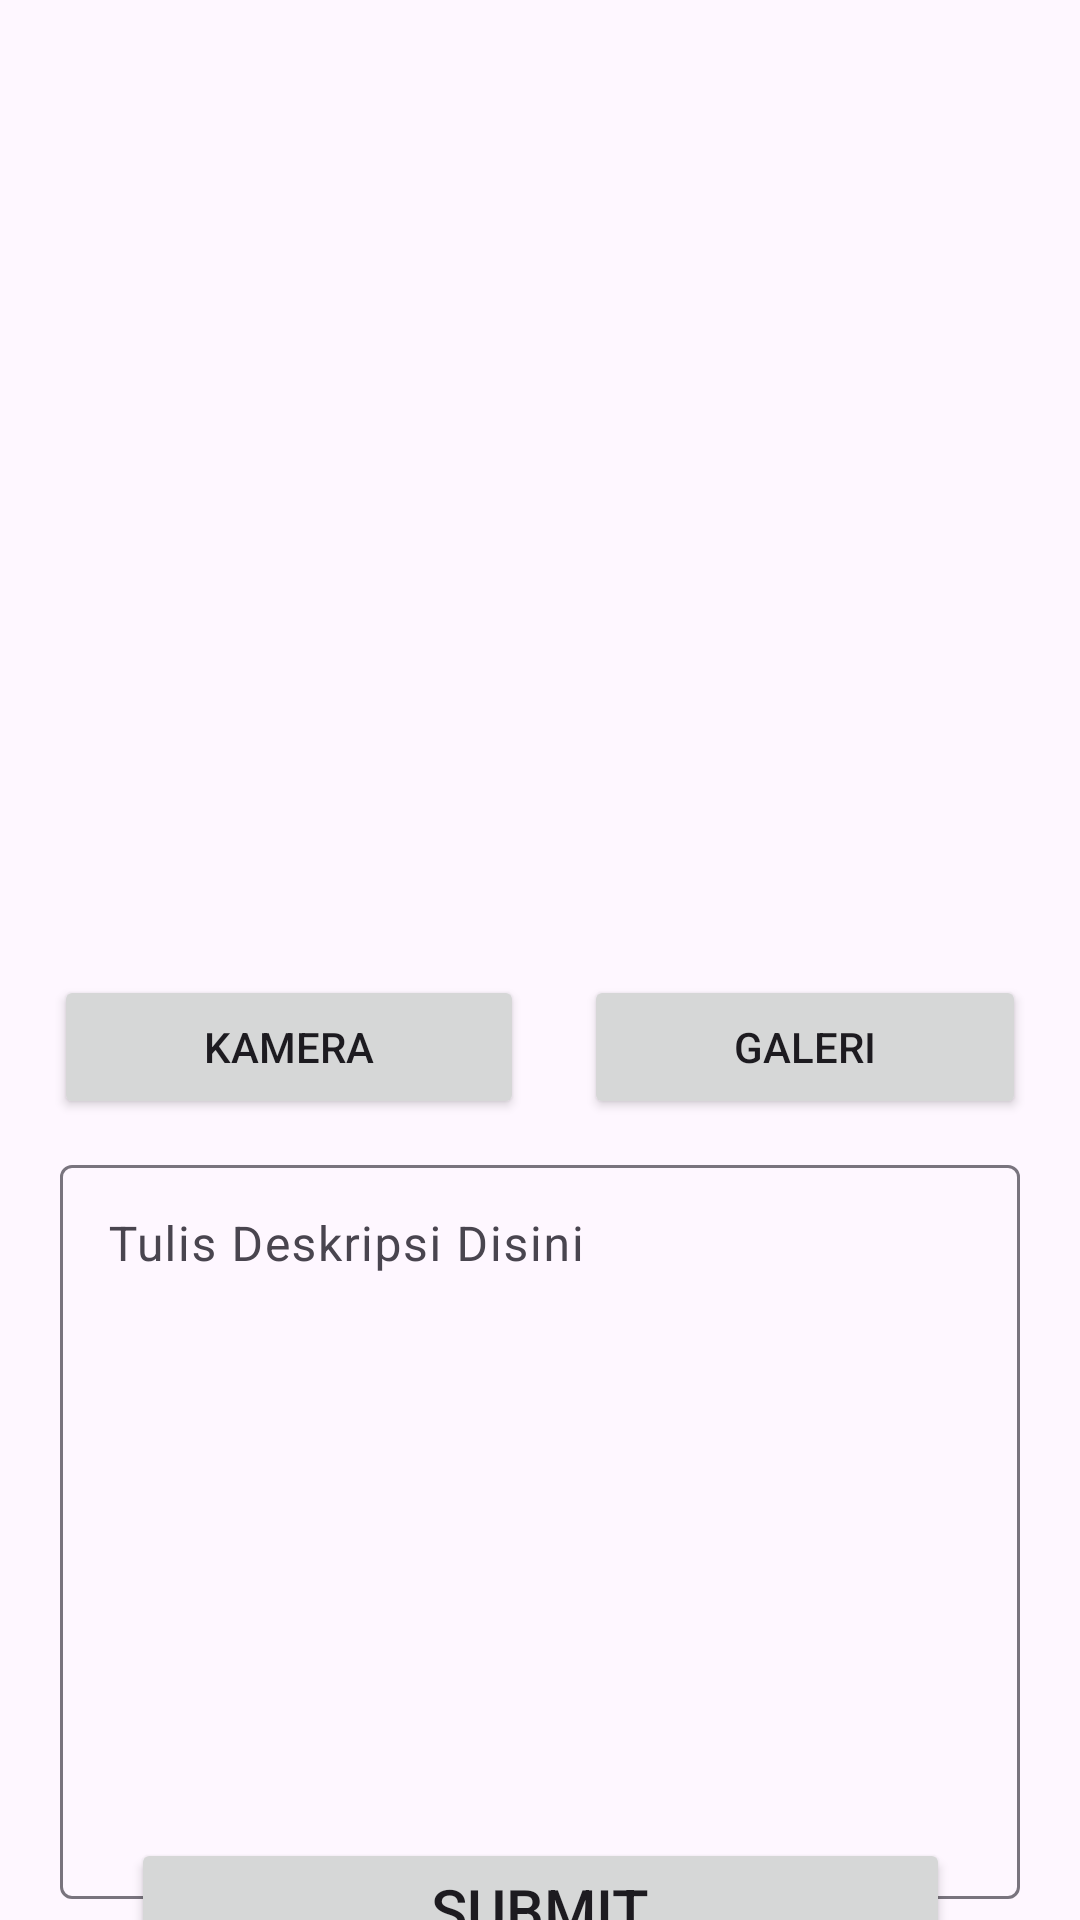

Reconstruct the res/layout file that produces this screen, plus the resources it refers to.
<!-- AndroidManifest.xml: application theme Theme.LoginWithAnimation -->
<!-- res/layout/activity_add_story.xml -->
<?xml version="1.0" encoding="utf-8"?>
<androidx.constraintlayout.widget.ConstraintLayout xmlns:android="http://schemas.android.com/apk/res/android"
    xmlns:app="http://schemas.android.com/apk/res-auto"
    xmlns:tools="http://schemas.android.com/tools"
    android:id="@+id/main"
    android:layout_width="match_parent"
    android:layout_height="match_parent"
    tools:context=".view.stories.AddStoryActivity">

    <ImageView
        android:id="@+id/ivPicture"
        android:layout_width="match_parent"
        android:layout_height="300dp"
        android:scaleType="centerCrop"
        android:visibility="visible"
        app:layout_constraintEnd_toEndOf="parent"
        app:layout_constraintStart_toStartOf="parent"
        app:layout_constraintTop_toTopOf="parent"
        tools:srcCompat="@tools:sample/backgrounds/scenic"/>
    <LinearLayout
        android:id="@+id/btnLays"
        android:layout_width="wrap_content"
        android:layout_height="wrap_content"
        android:orientation="horizontal"
        app:layout_constraintTop_toBottomOf="@id/ivPicture"
        app:layout_constraintStart_toStartOf="parent"
        app:layout_constraintEnd_toEndOf="parent"
        android:layout_marginTop="25dp">
        <Button
            android:id="@+id/btnCams"
            android:layout_width="wrap_content"
            android:layout_height="wrap_content"
            android:text="@string/kamera"
            android:paddingHorizontal="50dp"/>
        <Button
            android:id="@+id/btnGals"
            android:layout_width="wrap_content"
            android:layout_height="wrap_content"
            android:text="@string/galeri"
            android:paddingHorizontal="50dp"
            android:layout_marginStart="20dp"/>
    </LinearLayout>
    <com.google.android.material.textfield.TextInputLayout
        android:id="@+id/descTextLays"
        android:layout_width="0dp"
        android:layout_height="250dp"
        app:layout_constraintEnd_toEndOf="parent"
        app:layout_constraintStart_toStartOf="parent"
        android:hint="@string/tulis_deskripsi_disini"
        app:layout_constraintTop_toBottomOf="@id/btnLays"
        android:layout_marginHorizontal="20dp"
        android:layout_marginTop="10dp">
            <com.google.android.material.textfield.TextInputEditText
                android:id="@+id/descTextEdit"
                android:layout_width="match_parent"
                android:layout_height="match_parent"
                android:gravity="start"
                android:ems="10"/>

    </com.google.android.material.textfield.TextInputLayout>

    <Button
        android:id="@+id/BtnSubmit"
        android:layout_width="wrap_content"
        android:layout_height="wrap_content"
        app:layout_constraintTop_toBottomOf="@id/descTextLays"
        app:layout_constraintStart_toStartOf="parent"
        app:layout_constraintEnd_toEndOf="parent"
        app:layout_constraintBottom_toBottomOf="parent"
        android:text="@string/submit"
        android:textSize="20sp"
        android:paddingHorizontal="100dp"/>
    <ProgressBar
        android:id="@+id/progressBar"
        style="?android:attr/progressBarStyle"
        android:layout_width="wrap_content"
        android:layout_height="wrap_content"
        android:visibility="gone"
        app:layout_constraintBottom_toBottomOf="parent"
        app:layout_constraintEnd_toEndOf="parent"
        app:layout_constraintStart_toStartOf="parent"
        app:layout_constraintTop_toTopOf="parent"
        tools:visibility="visible" />






</androidx.constraintlayout.widget.ConstraintLayout>
<!-- resources referenced by this layout -->
<resources>
  <string name="galeri">Galeri</string>
  <string name="kamera">Kamera</string>
  <string name="submit">Submit</string>
  <string name="tulis_deskripsi_disini">Tulis Deskripsi Disini</string>
  <style name="Theme.LoginWithAnimation" parent="Base.Theme.LoginWithAnimation" />
  <style name="Base.Theme.LoginWithAnimation" parent="Theme.Material3.DayNight">
          
           <item name="colorPrimary">@color/jinx_blue</item>
      </style>
  <color name="jinx_blue">#3b6f96</color>
</resources>
